Run: headless pygame with SDL's dummy video driver; simulated clock (each Clock.tick advances the game by its frame time, no real sleeping); random seed 0; keys injected as events and as key.get_pressed() state; mouse plan: one left click at the window centre at the start of phase 2, then a move to the lower-right quarter at the start of phase 3.
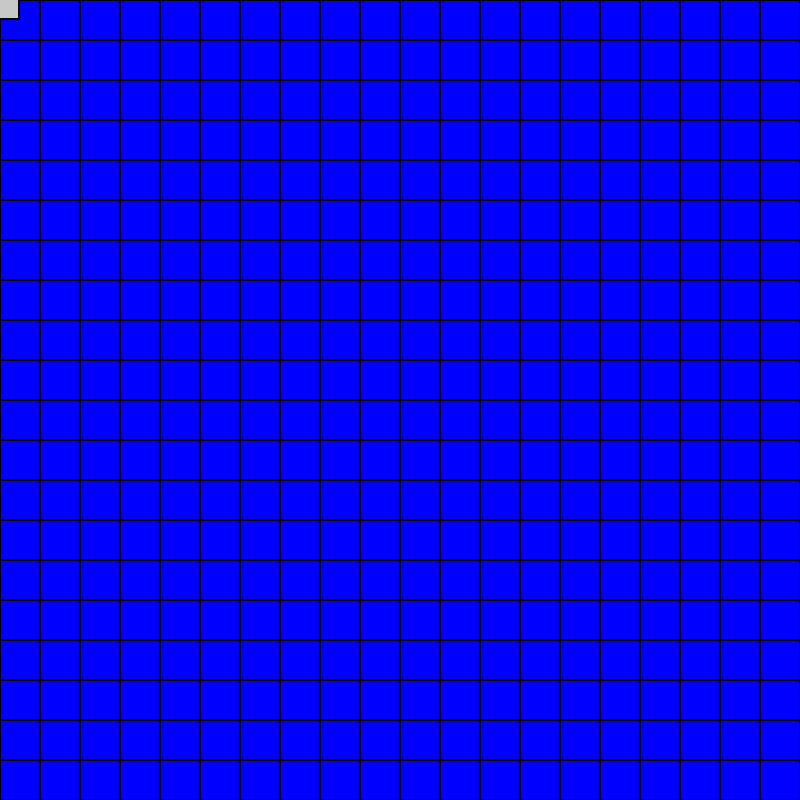
Frame 1 of 4 · flips 1–60 · no input
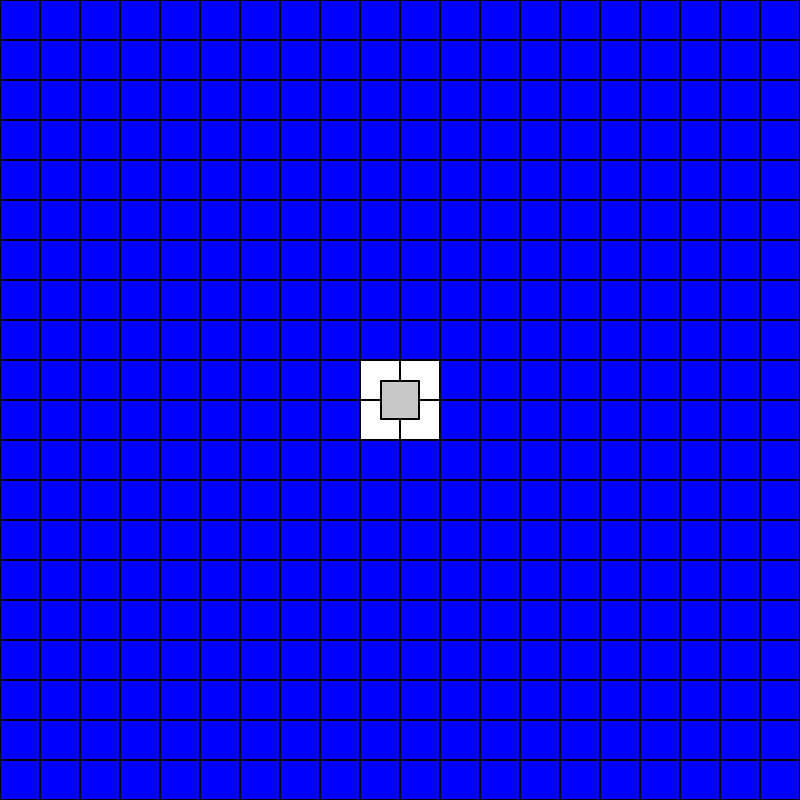
Frame 2 of 4 · flips 61–180 · clicked the window centre · tapped SPACE, RETURN · held RIGHT (→), D
Frame 3 of 4 · flips 181–300 · moved the mouse to the lower-right quarter · held DOWN (↓), S · screen unchanged from frame 2, image omitted
Frame 4 of 4 · flips 301–420 · held LEFT (←), A, UP (↑), W · screen unchanged from frame 3, image omitted

The pygame program that drew these frames:

import pygame
import sys

pygame.init()

WINDOW_SIZE = 800
GRID_SIZE = 20
CELL_SIZE = WINDOW_SIZE // GRID_SIZE
ERASER_SIZE = 40

BLUE = (0, 0, 255)
WHITE = (255, 255, 255)
BLACK = (0, 0, 0)
GRAY = (200, 200, 200)

screen = pygame.display.set_mode((WINDOW_SIZE, WINDOW_SIZE))
pygame.display.set_caption("Canvas Eraser")

grid = [[BLUE for _ in range(GRID_SIZE)] for _ in range(GRID_SIZE)]

eraser_pos = [0, 0]
dragging = False

def draw_grid():
    for y in range(GRID_SIZE):
        for x in range(GRID_SIZE):
            rect = pygame.Rect(x * CELL_SIZE, y * CELL_SIZE, CELL_SIZE, CELL_SIZE)
            pygame.draw.rect(screen, grid[y][x], rect)
            pygame.draw.rect(screen, BLACK, rect, 1) 

def draw_eraser():
    eraser_rect = pygame.Rect(eraser_pos[0] - ERASER_SIZE//2, 
                            eraser_pos[1] - ERASER_SIZE//2, 
                            ERASER_SIZE, ERASER_SIZE)
    pygame.draw.rect(screen, GRAY, eraser_rect)
    pygame.draw.rect(screen, BLACK, eraser_rect, 2)

def erase_cells():
    eraser_rect = pygame.Rect(eraser_pos[0] - ERASER_SIZE//2, 
                            eraser_pos[1] - ERASER_SIZE//2, 
                            ERASER_SIZE, ERASER_SIZE)
    
    for y in range(GRID_SIZE):
        for x in range(GRID_SIZE):
            cell_rect = pygame.Rect(x * CELL_SIZE, y * CELL_SIZE, CELL_SIZE, CELL_SIZE)
            if eraser_rect.colliderect(cell_rect):
                grid[y][x] = WHITE

running = True
while running:
    for event in pygame.event.get():
        if event.type == pygame.QUIT:
            running = False
        elif event.type == pygame.MOUSEBUTTONDOWN:
            if event.button == 1:  
                dragging = True
                eraser_pos = list(event.pos)
                erase_cells()
        elif event.type == pygame.MOUSEBUTTONUP:
            if event.button == 1: 
                dragging = False
        elif event.type == pygame.MOUSEMOTION:
            if dragging:
                eraser_pos = list(event.pos)
                erase_cells()
    
    screen.fill(WHITE)
    draw_grid()
    draw_eraser()
    pygame.display.flip()

pygame.quit()
sys.exit()
